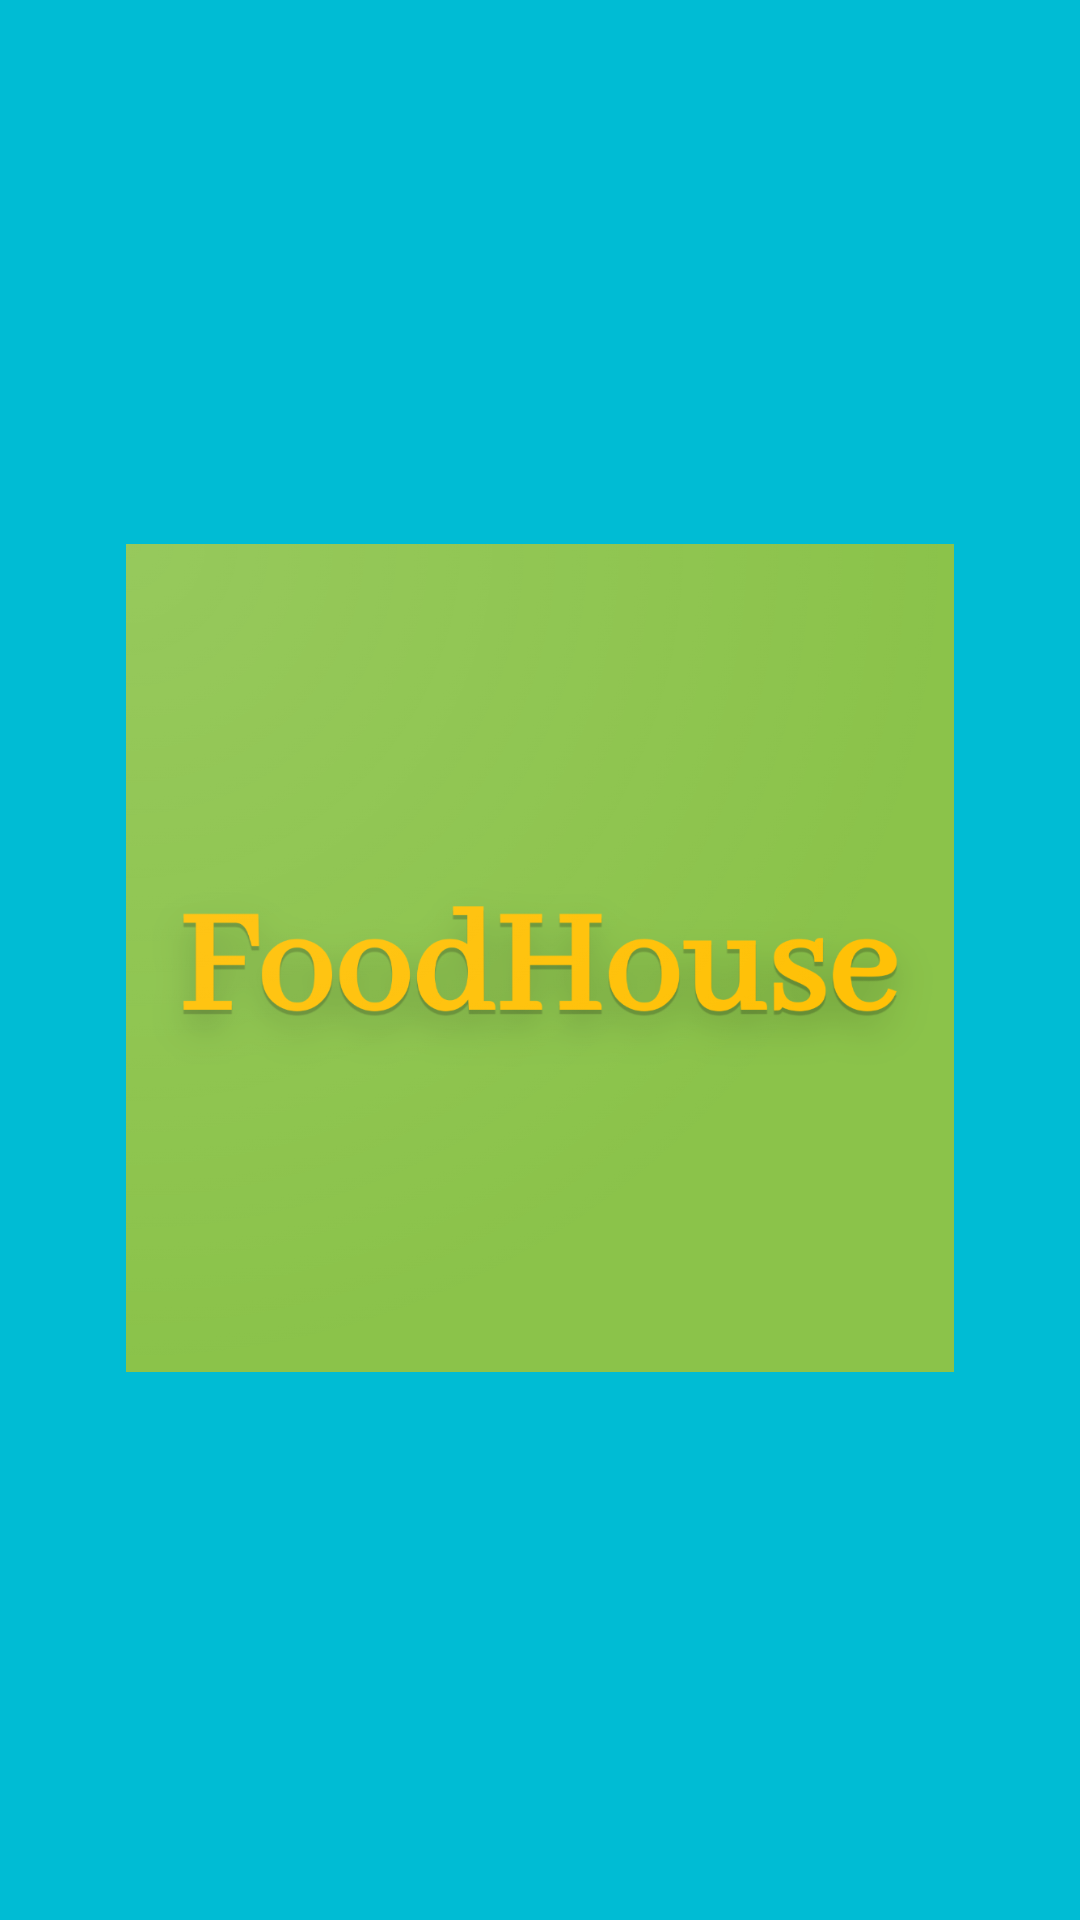

Write the Android layout XML for this screen, with the resource values it uses.
<!-- AndroidManifest.xml: application theme Theme.Foodie -->
<!-- res/layout/activity_splash_screen.xml -->
<?xml version="1.0" encoding="utf-8"?>
<androidx.constraintlayout.widget.ConstraintLayout xmlns:android="http://schemas.android.com/apk/res/android"
    xmlns:app="http://schemas.android.com/apk/res-auto"
    xmlns:tools="http://schemas.android.com/tools"
    android:layout_width="match_parent"
    android:layout_height="match_parent"
    tools:context=".SplashScreenActivity"
    android:background="@color/Orange"
    >

    <ImageView
        android:id="@+id/imageView5"
        android:layout_width="276dp"
        android:layout_height="276dp"
        android:src="@drawable/mainicon"
        app:layout_constraintBottom_toBottomOf="parent"

        app:layout_constraintEnd_toEndOf="parent"
        app:layout_constraintStart_toStartOf="parent"
        app:layout_constraintTop_toTopOf="parent"
        app:layout_constraintVertical_bias="0.498" />


</androidx.constraintlayout.widget.ConstraintLayout>
<!-- resources referenced by this layout -->
<resources>
  <color name="Orange">#00BCD4</color>
  <!-- drawable mainicon: png bitmap (drawable, 154803 bytes) -->
  <style name="Theme.Foodie" parent="Base.Theme.Foodie" />
  <style name="Base.Theme.Foodie" parent="Theme.Material3.DayNight.NoActionBar">
          
          
      </style>
</resources>
